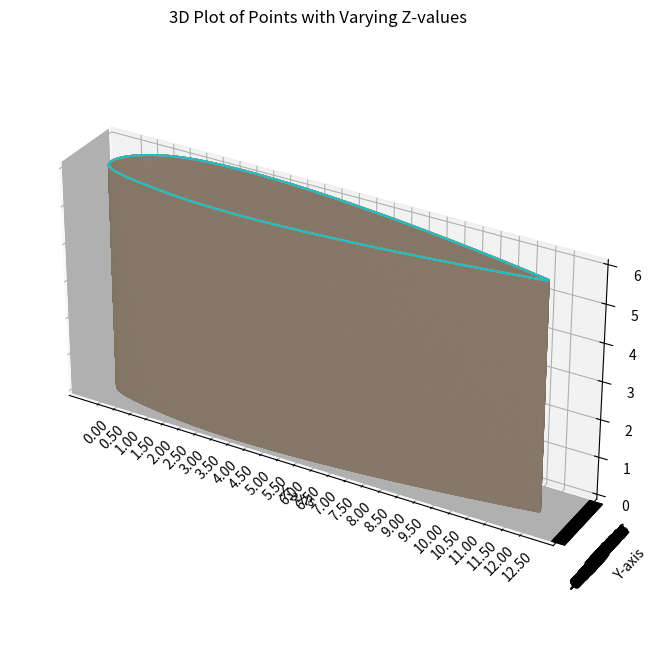

Generate this figure with matplotlib:
import matplotlib.pyplot as plt
from mpl_toolkits.mplot3d import Axes3D
from math import sqrt
import numpy as np

# Your data points
points = [
    (1.0000000, 0.0017850),
    (0.9974774, 0.0023413),
    (0.9929085, 0.0033450),
    (0.9870521, 0.0046242),
    (0.9801884, 0.0061129),
    (0.9724844, 0.0077706),
    (0.9640559, 0.0095684),
    (0.9549902, 0.0114839),
    (0.9453566, 0.0134993),
    (0.9352124, 0.0155992),
    (0.9246063, 0.0177710),
    (0.9135802, 0.0200033),
    (0.9021712, 0.0222863),
    (0.8904123, 0.0246113),
    (0.8783331, 0.0269704),
    (0.8659609, 0.0293566),
    (0.8533205, 0.0317635),
    (0.8404347, 0.0341850),
    (0.8273250, 0.0366159),
    (0.8140113, 0.0390511),
    (0.8005122, 0.0414859),
    (0.7868454, 0.0439159),
    (0.7730275, 0.0463371),
    (0.7590742, 0.0487455),
    (0.7450005, 0.0511373),
    (0.7308209, 0.0535091),
    (0.7165489, 0.0558573),
    (0.7021977, 0.0581786),
    (0.6877799, 0.0604698),
    (0.6733075, 0.0627276),
    (0.6587922, 0.0649489),
    (0.6442453, 0.0671308),
    (0.6296777, 0.0692701),
    (0.6150998, 0.0713638),
    (0.6005219, 0.0734090),
    (0.5859539, 0.0754027),
    (0.5714054, 0.0773419),
    (0.5568856, 0.0792239),
    (0.5424038, 0.0810457),
    (0.5279688, 0.0828044),
    (0.5135891, 0.0844973),
    (0.4992733, 0.0861216),
    (0.4850295, 0.0876744),
    (0.4708659, 0.0891532),
    (0.4567901, 0.0905552),
    (0.4428100, 0.0918780),
    (0.4289331, 0.0931189),
    (0.4151667, 0.0942755),
    (0.4015181, 0.0953455),
    (0.3879944, 0.0963266),
    (0.3746025, 0.0972167),
    (0.3613493, 0.0980137),
    (0.3482415, 0.0987156),
    (0.3352856, 0.0993207),
    (0.3224882, 0.0998273),
    (0.3098556, 0.1002338),
    (0.2973941, 0.1005388),
    (0.2851099, 0.1007412),
    (0.2730090, 0.1008397),
    (0.2610975, 0.1008335),
    (0.2493812, 0.1007219),
    (0.2378660, 0.1005042),
    (0.2265575, 0.1001800),
    (0.2154615, 0.0997491),
    (0.2045835, 0.0992114),
    (0.1939290, 0.0985654),
    (0.1835034, 0.0977980),
    (0.1733122, 0.0968934),
    (0.1633605, 0.0958379),
    (0.1536536, 0.0946207),
    (0.1441967, 0.0932332),
    (0.1349949, 0.0916692),
    (0.1260533, 0.0899248),
    (0.1173767, 0.0879982),
    (0.1089702, 0.0858897),
    (0.1008386, 0.0836015),
    (0.0929867, 0.0811377),
    (0.0854193, 0.0785038),
    (0.0781412, 0.0757072),
    (0.0711569, 0.0727563),
    (0.0644712, 0.0696610),
    (0.0580885, 0.0664321),
    (0.0520135, 0.0630815),
    (0.0462506, 0.0596217),
    (0.0408043, 0.0560658),
    (0.0356789, 0.0524273),
    (0.0308789, 0.0487200),
    (0.0264085, 0.0449578),
    (0.0222721, 0.0411544),
    (0.0184738, 0.0373235),
    (0.0150180, 0.0334782),
    (0.0119087, 0.0296309),
    (0.0091501, 0.0257938),
    (0.0067463, 0.0219776),
    (0.0047014, 0.0181926),
    (0.0030194, 0.0144476),
    (0.0017043, 0.0107502),
    (0.0007601, 0.0071069),
    (0.0001907, 0.0035223),
    (0.0000000, 0.0000000),
    (0.0001907, -0.0034061),
    (0.0007601, -0.0066450),
    (0.0017043, -0.0097197),
    (0.0030194, -0.0126346),
    (0.0047014, -0.0153948),
    (0.0067463, -0.0180067),
    (0.0091501, -0.0204771),
    (0.0119087, -0.0228139),
    (0.0150180, -0.0250254),
    (0.0184738, -0.0271206),
    (0.0222721, -0.0291088),
    (0.0264085, -0.0309997),
    (0.0308789, -0.0328031),
    (0.0356789, -0.0345289),
    (0.0408043, -0.0361870),
    (0.0462506, -0.0377869),
    (0.0520135, -0.0393380),
    (0.0580885, -0.0408490),
    (0.0644712, -0.0423283),
    (0.0711569, -0.0437832),
    (0.0781412, -0.0452204),
    (0.0854193, -0.0466455),
    (0.0929867, -0.0480630),
    (0.1008386, -0.0494762),
    (0.1089702, -0.0508869),
    (0.1173767, -0.0522955),
    (0.1260533, -0.0537009),
    (0.1349949, -0.0551001),
    (0.1441967, -0.0564885),
    (0.1536536, -0.0578594),
    (0.1633605, -0.0592044),
    (0.1733122, -0.0605127),
    (0.1835034, -0.0617717),
    (0.1939290, -0.0629664),
    (0.2045835, -0.0640797),
    (0.2154615, -0.0650978),
    (0.2265575, -0.0660188),
    (0.2378660, -0.0668425),
    (0.2493812, -0.0675688),
    (0.2610975, -0.0681979),
    (0.2730090, -0.0687302),
    (0.2851099, -0.0691661),
    (0.2973941, -0.0695063),
    (0.3098556, -0.0697517),
    (0.3224882, -0.0699031),
    (0.3352856, -0.0699618),
    (0.3482415, -0.0699289),
    (0.3613493, -0.0698059),
    (0.3746025, -0.0695943),
    (0.3879944, -0.0692957),
    (0.4015181, -0.0689119),
    (0.4151667, -0.0684447),
    (0.4289331, -0.0678961),
    (0.4428100, -0.0672681),
    (0.4567901, -0.0665629),
    (0.4708659, -0.0657825),
    (0.4850295, -0.0649293),
    (0.4992733, -0.0640056),
    (0.5135891, -0.0630137),
    (0.5279688, -0.0619559),
    (0.5424038, -0.0608347),
    (0.5568856, -0.0596526),
    (0.5714054, -0.0584119),
    (0.5859539, -0.0571152),
    (0.6005219, -0.0557649),
    (0.6150998, -0.0543636),
    (0.6296777, -0.0529138),
    (0.6442453, -0.0514179),
    (0.6587922, -0.0498786),
    (0.6733075, -0.0482983),
    (0.6877799, -0.0466797),
    (0.7021977, -0.0450253),
    (0.7165489, -0.0433379),
    (0.7308209, -0.0416201),
    (0.7450005, -0.0398746),
    (0.7590742, -0.0381043),
    (0.7730275, -0.0363123),
    (0.7868454, -0.0345014),
    (0.8005122, -0.0326750),
    (0.8140113, -0.0308364),
    (0.8273250, -0.0289893),
    (0.8404347, -0.0271374),
    (0.8533205, -0.0252850),
    (0.8659609, -0.0234364),
    (0.8783331, -0.0215967),
    (0.8904123, -0.0197711),
    (0.9021712, -0.0179654),
    (0.9135802, -0.0161863),
    (0.9246063, -0.0144410),
    (0.9352124, -0.0127377),
    (0.9453566, -0.0110858),
    (0.9549902, -0.0094960),
    (0.9640559, -0.0079808),
    (0.9724844, -0.0065553),
    (0.9801884, -0.0052378),
    (0.9870521, -0.0040523),
    (0.9929085, -0.0030318),
    (0.9974774, -0.0022299),
    (1.0000000, -0.0017850)
]
# Separate x and y coordinates
x_values, y_values = zip(*points)

# Find the maximum x value
max_x = max(x_values)

# Calculate the factor to transform the maximum x to 12.5
factor = 12.5 / max_x

# Multiply all x and y values by the calculated factor
x_values = [x * factor for x in x_values]
y_values = [y * factor for y in y_values]

# Generate more z values for smoother representation
z_values = np.linspace(0, 6, 10000)

# Create a 3D plot
fig = plt.figure(figsize=(10, 8))  # Adjust the figure size as needed
ax = fig.add_subplot(111, projection='3d')

# Plot all (x, y) values for each z value
for z in z_values:
    ax.plot(x_values, y_values, z, marker='', linestyle='-')

# Set plot title and labels
ax.set_title('3D Plot of Points with Varying Z-values')
ax.set_xlabel('X-axis')
ax.set_ylabel('Y-axis')
ax.set_zlabel('Z-axis')

# Set x-axis ticks and grid in increments of 0.01
x_ticks = np.arange(0, 12.51, 0.5)
ax.set_xticks(x_ticks)
ax.set_xticklabels(["{:.2f}".format(tick) for tick in x_ticks], rotation=45)

# Set y-axis ticks and grid to match x-axis
y_ticks = np.arange(min(y_values), max(y_values) + 0.01, 0.01)
ax.set_yticks(y_ticks)
ax.set_yticklabels(["{:.2f}".format(tick) for tick in y_ticks], rotation=45)

# Ensure equal aspect ratio
ax.set_box_aspect([np.ptp(arr) for arr in [x_values, y_values, z_values]])

# Show the plot
plt.show()

def calculate_area1(points1):
    sum = 0
    for i in range(len(points1)-1):
         sum += sqrt((points1[i][0] - points1[i + 1][0])**2 + (points1[i][1] - points1[i + 1][1])**2)
    area = sum * 75
    return area

def calculate_area2(points2):
    sum = 0
    for i in range(len(points2)-1):
         sum += sqrt((points2[i][0] - points2[i + 1][0])**2 + (points2[i][1] - points2[i+1][1])**2)
    area = sum * 75
    return area

# Your data points
points1 = [
    (1.0000000*12.5, 0.0017850),
    (0.9974774*12.5, 0.0023413),
    (0.9929085*12.5, 0.0033450),
    (0.9870521*12.5, 0.0046242),
    (0.9801884*12.5, 0.0061129),
    (0.9724844*12.5, 0.0077706),
    (0.9640559*12.5, 0.0095684),
    (0.9549902*12.5, 0.0114839),
    (0.9453566*12.5, 0.0134993),
    (0.9352124*12.5, 0.0155992),
    (0.9246063*12.5, 0.0177710),
    (0.9135802*12.5, 0.0200033),
    (0.9021712*12.5, 0.0222863),
    (0.8904123*12.5, 0.0246113),
    (0.8783331*12.5, 0.0269704),
    (0.8659609*12.5, 0.0293566),
    (0.8533205*12.5, 0.0317635),
    (0.8404347*12.5, 0.0341850),
    (0.8273250*12.5, 0.0366159),
    (0.8140113*12.5, 0.0390511),
    (0.8005122*12.5, 0.0414859),
    (0.7868454*12.5, 0.0439159),
    (0.7730275*12.5, 0.0463371),
    (0.7590742*12.5, 0.0487455),
    (0.7450005*12.5, 0.0511373),
    (0.7308209*12.5, 0.0535091),
    (0.7165489*12.5, 0.0558573),
    (0.7021977*12.5, 0.0581786),
    (0.6877799*12.5, 0.0604698),
    (0.6733075*12.5, 0.0627276),
    (0.6587922*12.5, 0.0649489),
    (0.6442453*12.5, 0.0671308),
    (0.6296777*12.5, 0.0692701),
    (0.6150998*12.5, 0.0713638),
    (0.6005219*12.5, 0.0734090),
    (0.5859539*12.5, 0.0754027),
    (0.5714054*12.5, 0.0773419),
    (0.5568856*12.5, 0.0792239),
    (0.5424038*12.5, 0.0810457),
    (0.5279688*12.5, 0.0828044),
    (0.5135891*12.5, 0.0844973),
    (0.4992733*12.5, 0.0861216),
    (0.4850295*12.5, 0.0876744),
    (0.4708659*12.5, 0.0891532),
    (0.4567901*12.5, 0.0905552),
    (0.4428100*12.5, 0.0918780),
    (0.4289331*12.5, 0.0931189),
    (0.4151667*12.5, 0.0942755),
    (0.4015181*12.5, 0.0953455),
    (0.3879944*12.5, 0.0963266),
    (0.3746025*12.5, 0.0972167),
    (0.3613493*12.5, 0.0980137),
    (0.3482415*12.5, 0.0987156),
    (0.3352856*12.5, 0.0993207),
    (0.3224882*12.5, 0.0998273),
    (0.3098556*12.5, 0.1002338),
    (0.2973941*12.5, 0.1005388),
    (0.2851099*12.5, 0.1007412),
    (0.2730090*12.5, 0.1008397),
    (0.2610975*12.5, 0.1008335),
    (0.2493812*12.5, 0.1007219),
    (0.2378660*12.5, 0.1005042),
    (0.2265575*12.5, 0.1001800),
    (0.2154615*12.5, 0.0997491),
    (0.2045835*12.5, 0.0992114),
    (0.1939290*12.5, 0.0985654),
    (0.1835034*12.5, 0.0977980),
    (0.1733122*12.5, 0.0968934),
    (0.1633605*12.5, 0.0958379),
    (0.1536536*12.5, 0.0946207),
    (0.1441967*12.5, 0.0932332),
    (0.1349949*12.5, 0.0916692),
    (0.1260533*12.5, 0.0899248),
    (0.1173767*12.5, 0.0879982),
    (0.1089702*12.5, 0.0858897),
    (0.1008386*12.5, 0.0836015),
    (0.0929867*12.5, 0.0811377),
    (0.0854193*12.5, 0.0785038),
    (0.0781412*12.5, 0.0757072),
    (0.0711569*12.5, 0.0727563),
    (0.0644712*12.5, 0.0696610),
    (0.0580885*12.5, 0.0664321),
    (0.0520135*12.5, 0.0630815),
    (0.0462506*12.5, 0.0596217),
    (0.0408043*12.5, 0.0560658),
    (0.0356789*12.5, 0.0524273),
    (0.0308789*12.5, 0.0487200),
    (0.0264085*12.5, 0.0449578),
    (0.0222721*12.5, 0.0411544),
    (0.0184738*12.5, 0.0373235),
    (0.0150180*12.5, 0.0334782),
    (0.0119087*12.5, 0.0296309),
    (0.0091501*12.5, 0.0257938),
    (0.0067463*12.5, 0.0219776),
    (0.0047014*12.5, 0.0181926),
    (0.0030194*12.5, 0.0144476),
    (0.0017043*12.5, 0.0107502),
    (0.0007601*12.5, 0.0071069),
    (0.0001907*12.5, 0.0035223),
    (0.0000000, 0.0000000)]

points2=[
    (0.0001907*12.5, -0.0034061),
    (0.0007601*12.5, -0.0066450),
    (0.0017043*12.5, -0.0097197),
    (0.0030194*12.5, -0.0126346),
    (0.0047014*12.5, -0.0153948),
    (0.0067463*12.5, -0.0180067),
    (0.0091501*12.5, -0.0204771),
    (0.0119087*12.5, -0.0228139),
    (0.0150180*12.5, -0.0250254),
    (0.0184738*12.5, -0.0271206),
    (0.0222721*12.5, -0.0291088),
    (0.0264085*12.5, -0.0309997),
    (0.0308789*12.5, -0.0328031),
    (0.0356789*12.5, -0.0345289),
    (0.0408043*12.5, -0.0361870),
    (0.0462506*12.5, -0.0377869),
    (0.0520135*12.5, -0.0393380),
    (0.0580885*12.5, -0.0408490),
    (0.0644712*12.5, -0.0423283),
    (0.0711569*12.5, -0.0437832),
    (0.0781412*12.5, -0.0452204),
    (0.0854193*12.5, -0.0466455),
    (0.0929867*12.5, -0.0480630),
    (0.1008386*12.5, -0.0494762),
    (0.1089702*12.5, -0.0508869),
    (0.1173767*12.5, -0.0522955),
    (0.1260533*12.5, -0.0537009),
    (0.1349949*12.5, -0.0551001),
    (0.1441967*12.5, -0.0564885),
    (0.1536536*12.5, -0.0578594),
    (0.1633605*12.5, -0.0592044),
    (0.1733122*12.5, -0.0605127),
    (0.1835034*12.5, -0.0617717),
    (0.1939290*12.5, -0.0629664),
    (0.2045835*12.5, -0.0640797),
    (0.2154615*12.5, -0.0650978),
    (0.2265575*12.5, -0.0660188),
    (0.2378660*12.5, -0.0668425),
    (0.2493812*12.5, -0.0675688),
    (0.2610975*12.5, -0.0681979),
    (0.2730090*12.5, -0.0687302),
    (0.2851099*12.5, -0.0691661),
    (0.2973941*12.5, -0.0695063),
    (0.3098556*12.5, -0.0697517),
    (0.3224882*12.5, -0.0699031),
    (0.3352856*12.5, -0.0699618),
    (0.3482415*12.5, -0.0699289),
    (0.3613493*12.5, -0.0698059),
    (0.3746025*12.5, -0.0695943),
    (0.3879944*12.5, -0.0692957),
    (0.4015181*12.5, -0.0689119),
    (0.4151667*12.5, -0.0684447),
    (0.4289331*12.5, -0.0678961),
    (0.4428100*12.5, -0.0672681),
    (0.4567901*12.5, -0.0665629),
    (0.4708659*12.5, -0.0657825),
    (0.4850295*12.5, -0.0649293),
    (0.4992733*12.5, -0.0640056),
    (0.5135891*12.5, -0.0630137),
    (0.5279688*12.5, -0.0619559),
    (0.5424038*12.5, -0.0608347),
    (0.5568856*12.5, -0.0596526),
    (0.5714054*12.5, -0.0584119),
    (0.5859539*12.5, -0.0571152),
    (0.6005219*12.5, -0.0557649),
    (0.6150998*12.5, -0.0543636),
    (0.6296777*12.5, -0.0529138),
    (0.6442453*12.5, -0.0514179),
    (0.6587922*12.5, -0.0498786),
    (0.6733075*12.5, -0.0482983),
    (0.6877799*12.5, -0.0466797),
    (0.7021977*12.5, -0.0450253),
    (0.7165489*12.5, -0.0433379),
    (0.7308209*12.5, -0.0416201),
    (0.7450005*12.5, -0.0398746),
    (0.7590742*12.5, -0.0381043),
    (0.7730275*12.5, -0.0363123),
    (0.7868454*12.5, -0.0345014),
    (0.8005122*12.5, -0.0326750),
    (0.8140113*12.5, -0.0308364),
    (0.8273250*12.5, -0.0289893),
    (0.8404347*12.5, -0.0271374),
    (0.8533205*12.5, -0.0252850),
    (0.8659609*12.5, -0.0234364),
    (0.8783331*12.5, -0.0215967),
    (0.8904123*12.5, -0.0197711),
    (0.9021712*12.5, -0.0179654),
    (0.9135802*12.5, -0.0161863),
    (0.9246063*12.5, -0.0144410),
    (0.9352124*12.5, -0.0127377),
    (0.9453566*12.5, -0.0110858),
    (0.9549902*12.5, -0.0094960),
    (0.9640559*12.5, -0.0079808),
    (0.9724844*12.5, -0.0065553),
    (0.9801884*12.5, -0.0052378),
    (0.9870521*12.5, -0.0040523),
    (0.9929085*12.5, -0.0030318),
    (0.9974774*12.5, -0.0022299),
    (1.0000000*12.5, -0.0017850)
]

# Calculate area
area1 = calculate_area1(points1)
area2 = calculate_area2(points2)
print("Area of the closed figure:", area1 + area2)
